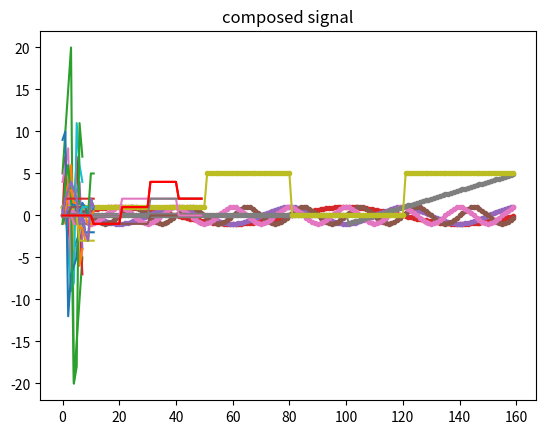

The matplotlib source for this figure:
#!/usr/bin/env python
import matplotlib.pyplot

#matplotlib.pyplot.plot(t, x, marker='.')
#matplotlib.pyplot.title('256 samples of 3 periods')
#matplotlib.pyplot.xlabel('time')
#matplotlib.pyplot.ylabel("Signal Amplitude")
#matplotlib.pyplot.show()

"""
CHAPTER 5: LINEAR SYSTEMS

1. Two discrete waveforms, x[n] and y[n], are each eight samples long, given
by:

    x[n]:   1, 2, 3, 4,-4,-3,-2,-1  
    y[n]:   0,-1, 0, 1, 0,-1, 0, 1
            
For this problem, you can add additional samples with a value of zero on
either side of the signals, as needed.  Calculate, sketch and label the
following signals: 
"""

x = [1, 2, 3, 4,-4,-3,-2,-1]
y = [0,-1, 0, 1, 0,-1, 0, 1]


"""
a. x[n]
"""
matplotlib.pyplot.title('x[n]')
matplotlib.pyplot.plot(x)
matplotlib.pyplot.show()

"""
b. y[n]
"""
matplotlib.pyplot.title('y[n]')
matplotlib.pyplot.plot(y)
matplotlib.pyplot.show()
"""
c. 5x[n]
"""
matplotlib.pyplot.title('5x[n]')
matplotlib.pyplot.plot([5 * val for val in x])
matplotlib.pyplot.show()
"""
d. -7y[n]    
"""
matplotlib.pyplot.title('-7y[n]')
matplotlib.pyplot.plot([-7 * val for val in y])
matplotlib.pyplot.show()
"""
e. x[n-3]
"""
matplotlib.pyplot.title('x[n-3]')
matplotlib.pyplot.plot([valx for valx in ([0]*3)+x[:-3]])
matplotlib.pyplot.show()
"""
f. y[n+1]
"""
matplotlib.pyplot.title('y[n+1]')
matplotlib.pyplot.plot([valy for valy in y[1:]+[0]])
matplotlib.pyplot.show()
"""
g. 2x[n+1]
"""
matplotlib.pyplot.title('2x[n+1]')
matplotlib.pyplot.plot([2*valx for valx in x[1:]+[0]])
matplotlib.pyplot.show()
"""
h. -y[n-1]
"""
matplotlib.pyplot.title('-y[n-1]')
matplotlib.pyplot.plot([-valy for valy in [0]+y[:-1]])
matplotlib.pyplot.show()

"""
i. x[n] + y[n] 
"""
matplotlib.pyplot.title('x[n] + y[n]')
matplotlib.pyplot.plot([valx + valy for valx,valy in zip(x,y)])
matplotlib.pyplot.show()
"""
j. -2x[n-1] + 3y[n+2]
"""
newx = [-2*valx for valx in [0]+x[:-1]]
newy = [3*valy for valy in y[2:]+([0]*2)]
totals = [valx + valy for valx,valy in zip(newx,newy)]
matplotlib.pyplot.title('-2x[n-1] + 3y[n+2]')
matplotlib.pyplot.plot(totals)
matplotlib.pyplot.show()
"""
k. 3x[n+2] - 2y[n+2]
"""
newx = [3*valx for valx in x[2:]+([0]*2) ]
newy = [2*valy for valy in y[2:]+([0]*2)]
totals = [valx - valy for valx,valy in zip(newx,newy)]
matplotlib.pyplot.title('3x[n+2] - 2y[n+2]')
matplotlib.pyplot.plot(totals)
matplotlib.pyplot.show()
"""
l. x[n] + x[n-2]
"""
newx = [valx for valx in ([0]*2)+x[:-2]]
totals = [valx + valx2 for valx,valx2 in zip(x,newx)]
matplotlib.pyplot.title('x[n] + x[n-2]')
matplotlib.pyplot.plot(totals)
matplotlib.pyplot.show()
"""
m. 2x[n] -3x[n-2] + 3y[n+1]
"""
first = [2*valx for valx in x]
second = [3*valx for valx in ([0]*2)+x[:-2]]
third = [3*valy for valy in y[1:]+[0]]
totals = [a-b+c for a,b,c in zip(first,second,third)]
matplotlib.pyplot.title('2x[n] - 3x[n-2] + 3y[n+1]')
matplotlib.pyplot.plot(totals)
matplotlib.pyplot.show()

"""
2. Sketch the following discrete signals for -8 < n < 8:

    a. x[n] = sin(2 pi n / 8)
    b. x[n] = cos(2 pi n / 4)
    c. x[n] = sin(2 pi n / 2)
    d. x[n] = cos(2 pi n / 2)
    e. x[n] = n-3 if n > 2, 0 otherwise
    f. x[n] = 1 if n < -3, 0 if 0 < n < 4, 5 otherwise

3. Sketch the following continuous signals for -8 < t < 8: 

    a. x(t) = sin(2 pi t / 8)
    b. x(t) = cos(2 pi t / 4)
    c. x(t) = sin(2 pi t / 2)
    d. x(t) = cos(2 pi t / 2)
    e. x(t) = n-3 if t > 2, 0 otherwise
    f. x(t) = 1 if t < -3, 0 if 0 < t < 4, 5 otherwise
"""
from math import sin, cos, pi
from numpy import arange

ns = arange(-8,8,step=.1)

a = [sin(2*pi*n/8) for n in ns]
matplotlib.pyplot.title('sin(2 pi n / 8)')
matplotlib.pyplot.plot(a, marker='.')
matplotlib.pyplot.show()

b = [cos(2*pi*n/4) for n in ns]
matplotlib.pyplot.title('cos(2 pi n / 4)')
matplotlib.pyplot.plot(b, marker='.')
matplotlib.pyplot.show()

c = [sin(2*pi*n/2) for n in ns]
matplotlib.pyplot.title('sin(2 pi n / 2)')
matplotlib.pyplot.plot(c, marker='.')
matplotlib.pyplot.show()

d = [cos(2*pi*n/2) for n in ns]
matplotlib.pyplot.title('cos(2 pi n / 2)')
matplotlib.pyplot.plot(d, marker='.')
matplotlib.pyplot.show()

e = [n-3 if n > 2 else 0 for n in ns]
matplotlib.pyplot.title('n-3 if t > 2, 0 otherwise')
matplotlib.pyplot.plot(e, marker='.')
matplotlib.pyplot.show()

f = [1 if n < -3 else (0 if 0 < n and n < 4 else 5) for n in ns]
matplotlib.pyplot.title('1 if t < -3, 0 if 0 < t < 4, 5 otherwise')
matplotlib.pyplot.plot(f, marker='.')
matplotlib.pyplot.show()

"""
4. Samples 0 to 11 of a signal have the value: 0, 2, 3, 4, 3, 2,-1, 0, -2,
-3, 2, 1.   Calculate, sketch and label:
    a. The even and odd parts.
    b. The interlaced decomposition.
    c. The step decomposition.
"""
signal = [0, 2, 3, 4, 3, 2,-1, 0, -2, -3, 2, 1]
matplotlib.pyplot.title("Original signal")
matplotlib.pyplot.plot(signal)
matplotlib.pyplot.show()

def even_odd_decomposition(x):
    even = []
    odd = []
    N = len(signal) - 1
    for n in range(len(signal)):
        even.append((x[n] + x[N-n])/2)
        odd.append((x[n] - x[N-n])/2)
    odd[0] = 0 # Definition explicitly says odd[0] = 0
    return even, odd


even, odd = even_odd_decomposition(signal)
matplotlib.pyplot.title("Even / Odd signals")
matplotlib.pyplot.plot(even)
matplotlib.pyplot.plot(odd)
matplotlib.pyplot.show()

def step_decomposition(x):
    steps = []
    N = len(x)
    for n in range(len(x)):
        # step[0] = x[0], the rest are difference based
        current_sample_value = x[n] - x[n-1] if n > 0 else x[n]
        steps.append(([0] * n) + ([current_sample_value] * (N-n)))
    return steps

steps = step_decomposition(signal)
matplotlib.pyplot.title("step decomposition")
for step in steps:
    matplotlib.pyplot.plot(step)
matplotlib.pyplot.plot(signal)
matplotlib.pyplot.show()

"""
5. Two continuous waveforms, b(t) and x(t) are defined by: 

b(t) =  1 for 0 < t < 2
        0 otherwise

x(t) = -1 for 1 < t < 2
        1 for 2 < t < 3
        4 for 3 < t < 4
        2 for 4 < t < 5
        0 otherwise

    a. Sketch b(t) and x(t)
    b. Show that x(t) can be decomposed into three scaled and shifted versions of
    b(t).  That is, find: a1, a2, a3, s1, s2, s3, such that: x(t) = a1 b(t-s1) +
    a2 b(t-s2) + a3 b(t-s3)
    c. Sketch these three component signals.
"""

from numpy import arange
def B(t):
    if 0 < t <= 2: return 1
    else: return 0

def X(t):
    if 1 < t <= 2: return -1
    elif 2 < t <= 3: return 1
    elif 3 < t <= 4: return 4
    elif 4 < t <= 5: return 2
    else: return 0
B_values = [B(t) for t in arange(0,5,.1)]
X_values = [X(t) for t in arange(0,5,.1)]

matplotlib.pyplot.title("original signal")
matplotlib.pyplot.plot(X_values, 'r')
matplotlib.pyplot.show()

# I should've really made a class instead of manually doing this :|
"""
x(t) = -1*b(t-1) + 2*b(t-2) + 2*b(t-3)
"""
term1 = [-1 * B(t) for t in arange(0,5,.1)]
term1 = ([0] * 10) + term1[:-10]             # Pad and remove excess elements since we don't have a matching time array
term2 = [2 * B(t) for t in arange(0,5,.1)]
term2 = ([0] * 20) + term2[:-20]
term3 = [2 * B(t) for t in arange(0,5,.1)]
term3 = ([0] * 30) + term3[:-30]
totals = [a+b+c for a,b,c in zip(term1,term2,term3)]
matplotlib.pyplot.title("composed signal")
matplotlib.pyplot.plot(term1)
matplotlib.pyplot.plot(term2)
matplotlib.pyplot.plot(term3)
matplotlib.pyplot.plot(totals, 'r')
matplotlib.pyplot.show()

"""
6. Systems are proven to be linear by mathematically showing that they obey
the properties of additivity and homogeneity.  However, systems in the real
world are often only understood by empirical measurements.  That is, a
scientist or engineer places a test signal into the input, and looks at what
comes out. 
        
a. Is it possible to prove that a system is linear based on measurements of
the input and output alone, without knowing the formal mathematical 
relationship between the input and output?  Explain.  

b. Is if possible to prove that a system is nonlinear in this way? Explain.

To help you answer these questions, think about an electronics technician
testing a "black box" for being linear.  He does this by placing signals
into the input and observing the output.  However, the technician has
absolutely no information about what is "inside" the system.  For instance,
it might contain an evil demon trying to deceive the technician.  Or in
another case, it might contain a timer that scrambles the output once every
ten million years of operation. 
"""

# a. It is possible to have high confidence in a system being linear based on measurements.

# b. It is possible, but may not be readily apparently (eg in the case of a timer that
#    scrambles the output once every ten million years of operation.
